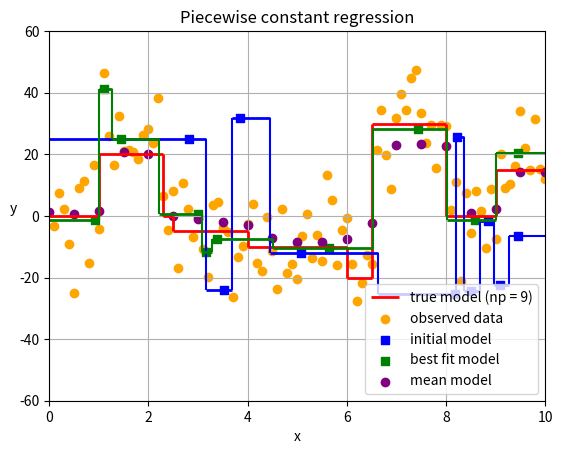
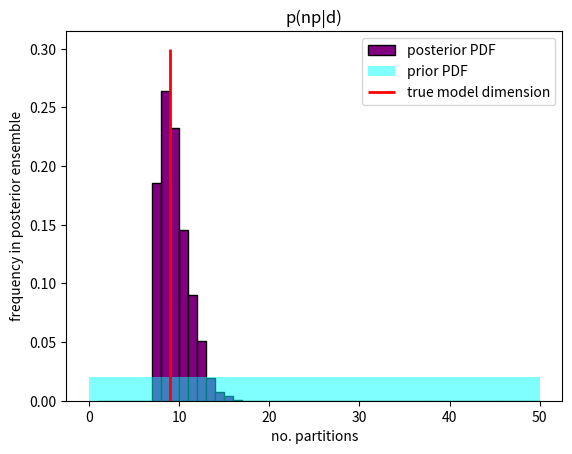

These charts were generated, in order, by the following Python code:
"""
This script recreates the piecewise constant regression example presented in "Transdimensional inference in the
geosciences" paper (Sambridge et al. 2013) using transdimensional inversion with a Voronoi nuclei parameterization.
Through a random initial prior model, observed data, and RJMCMC iterations, perturbations as moves, births and deaths of
Voronoi nuclei are proposed to explore the model space and converge to likely solutions in different dimensions.
At the end, it is possible to extract a smooth mean model that aims to fit the true model as fine as possible.
The y coordinate of model partitions is the parameter of interest in the Bayesian inversion. The model dimension k
concerns the number of model partitions, each being defined by a Voronoi nucleus.
"""

__author__ = "Julien Herrero"
__contact__ = "julien.herrero@univ-lorraine.fr"
__copyright__ = "RING Team"
__date__ = "2022-03-01"
__version__ = "1"

import sys
import math
import numpy as np
import matplotlib.pyplot as plt


class Model:
    """Store model unknowns (Voronoi nuclei number and coordinates) and parameterization
    Attributes:
        x (float list): x coordinate of each nucleus
        y (float list): y coordinate of each nucleus
        npa (int): number of partitions
        phi (float): misfit function which quantifies the agreement between simulated and observed data
        birth_param (tuple): store nucleus birth parameterization
        death_param (tuple): store nucleus death parameterization
        curr_perturbation (str): type of perturbation at the current iteration
    """

    def __init__(self):
        """Model class constructor
        """
        self.x = []
        self.y = []
        self.npa = int
        self.phi = float
        self.birth_param = tuple
        self.death_param = tuple
        self.curr_perturbation = str

    def build_initial_model(self, boundaries, y_dobs, npa_min, npa_max):
        """Build the initial model of the chain from a uniform prior distribution
        :param boundaries: x-y minimal and maximal coordinates in the field
        :param y_dobs: y coordinates of observed data used as y min-max coordinates
        :param npa_min: minimal possible number of partitions for the model
        :param npa_max: maximal possible number of partitions for the model
        :type boundaries: int numpy array(2,2)
        :type y_dobs: float list
        :type npa_min: int
        :type npa_max: int
        """
        self.npa = np.random.randint(npa_min, npa_max + 1)  # number of partitions
        x_min = boundaries[0][0]
        x_max = boundaries[1][0]
        for k in range(self.npa):
            self.x.append(np.random.uniform(x_min, x_max))  # x prior distribution
            self.y.append(np.random.uniform(min(y_dobs), max(y_dobs)))  # y prior distribution

    def build_proposed_model(self, current_model, boundaries):
        """Build a proposed model from the current model with a random perturbation (birth, death, and move)
        :param current_model: model used in the chain at the current iteration
        :param boundaries: x-y minimal and maximal coordinates in the field
        :type current_model: Model
        :type boundaries: int numpy array(2,2)
        """
        self.npa = current_model.npa
        perturb_type = np.random.random_sample()  # random number to choose the perturbation type to apply
        if perturb_type < 0.33:
            self.curr_perturbation = "move"
            self.move(current_model)
        elif 0.33 <= perturb_type <= 0.66:
            self.curr_perturbation = "birth"
            self.birth(current_model, boundaries)
        else:
            self.curr_perturbation = "death"
            self.death(current_model)

    def extract_mean_model(self, model_space):
        """Extract the mean model according to a chosen step along x-axis by calculating the y coordinate mean of all
        models stored in the model space for the given x coordinate. The y values are found with the closest Voronoi
        nucleus from the step
        Notes: it is possible to also extract the map error, by computing the y standard deviation
        :param model_space: space sampled of post burn-in models to approximate the posterior probability density
        :type model_space: numpy array(n_samples - burn-in) of Model objects
        """
        for x_step in (x * 0.5 for x in range(0, 21)):
            stacked_y = []  # partition y values of all models at a given spatial step of the grid
            for model in model_space:
                distance = np.empty(model.npa, dtype=float)
                for nucleus in range(model.npa - 1):
                    distance[nucleus] = abs(x_step - model.x[nucleus])
                index_min_dist = (np.where(distance == min(distance)))[0][0]
                stacked_y.append(model.y[index_min_dist])
            self.x.append(x_step)
            self.y.append(np.mean(stacked_y))

    def move(self, current_model):
        """Propose a random move of nuclei as a perturbation of the model
        :param current_model: model used in the chain at the current iteration
        :type current_model: Model
        """
        move_type = np.random.random_sample()  # random number to choice the move perturbation to apply
        if move_type < 0.33:  # move all nuclei (gaussian perturbation)
            for k in range(self.npa):
                self.x.append(np.random.normal(current_model.x[k], 0.3))
                self.y.append(np.random.normal(current_model.y[k], 5))
        elif 0.33 <= move_type <= 0.66:  # move one nucleus in x & y axes (gaussian perturbation)
            for k in range(self.npa):
                self.x.append(current_model.x[k])
                self.y.append(current_model.y[k])
            move_index = self.x.index(np.random.choice(self.x))  # index of the random point to move
            self.x[move_index] = np.random.normal(self.x[move_index], 0.5)
            self.y[move_index] = np.random.normal(self.y[move_index], 10)
        else:  # move one nucleus in x-axis (gaussian perturbation)
            for k in range(self.npa):
                self.x.append(current_model.x[k])
                self.y.append(current_model.y[k])
            move_index = self.x.index(np.random.choice(self.x))  # index of the random point to move
            self.x[move_index] = np.random.normal(self.x[move_index], 1)

    def full_rand_birth(self, current_model, boundaries):
        """Propose a full random nucleus birth from uniform prior distribution
        :param current_model: model used in the chain at the current iteration
        :param boundaries: x-y minimal and maximal coordinates in the field
        :type current_model: Model
        :type boundaries: int numpy array(2,2)
        """
        self.npa += 1  # increasing number of partitions
        for k in range(self.npa - 1):
            self.x.append(current_model.x[k])
            self.y.append(current_model.y[k])
        x_min = boundaries[0][0]
        x_max = boundaries[1][0]
        y_min = boundaries[0][1]
        y_max = boundaries[1][1]
        self.x.append(np.random.uniform(x_min, x_max))  # birth from x prior distribution
        self.y.append(np.random.uniform(y_min, y_max))  # birth from y prior distribution

    def full_rand_death(self, current_model):
        """Propose a full random nucleus death from uniform prior distribution
        :param current_model: model used in the chain at the current iteration
        :type current_model: Model
        """
        if self.npa > 1:  # the model dimension can not be less than 1
            self.npa -= 1  # decreasing number of partitions
            for k in range(self.npa + 1):
                self.x.append(current_model.x[k])
                self.y.append(current_model.y[k])
            death_index = self.x.index(np.random.choice(self.x))  # index of the random point to delete
            del self.x[death_index]  # death from x prior distribution
            del self.y[death_index]  # death from y prior distribution
        else:
            self.curr_perturbation = "nothing"
            print('npa = ', self.npa, 'so nothing is done')
            for k in range(self.npa):
                self.x.append(current_model.x[k])
                self.y.append(current_model.y[k])

    def birth(self, current_model, boundaries):
        """Propose a nucleus birth distributed from a gaussian density function
        :param current_model: model used in the chain at the current iteration
        :param boundaries: x-y minimal and maximal coordinates in the field
        :type current_model: Model
        :type boundaries: int numpy array(2,2)
        """
        self.npa += 1  # increasing number of partitions
        sigma2 = 10.  # standard deviation from Gaussian proposal probability density
        for k in range(self.npa - 1):
            self.x.append(current_model.x[k])
            self.y.append(current_model.y[k])
        x_min = boundaries[0][0]
        x_max = boundaries[1][0]
        self.x.append(np.random.uniform(x_min, x_max))  # x random birth
        distance = []
        for nucleus in range(self.npa - 1):
            distance.append(abs(self.x[self.npa - 1] - self.x[nucleus]))
        index_min_dist = distance.index(min(distance))
        vi = self.y[index_min_dist]  # current y value (from birth closest nucleus)
        self.y.append(np.random.normal(vi, sigma2))  # y birth from gaussian proposal probability
        vnp1 = self.y[self.npa - 1]  # new y parameter value
        self.birth_param = (vnp1, vi)

    def death(self, current_model):
        """Propose a nucleus death distributed from a gaussian density function
        :param current_model: model used in the chain at the current iteration
        :type current_model: Model
        """
        if self.npa > 1:  # the model dimension can not be less than 1
            self.npa -= 1  # decreasing number of partitions
            for k in range(self.npa + 1):
                self.x.append(current_model.x[k])
                self.y.append(current_model.y[k])
            death_index = self.x.index(np.random.choice(self.x))  # index of the random point to delete
            point_to_kill = self.x[death_index]  # value of the nucleus to be killed
            temp_x = []  # temp is only used to compute the index of the closest point from the killed nucleus
            for nucleus in range(len(self.x)):
                temp_x.append(self.x[nucleus])
            temp_x[death_index] = 100000
            del self.x[death_index]  # x random death
            distance = []
            for nucleus in range(len(self.y)):
                distance.append(abs(point_to_kill - temp_x[nucleus]))
            index_min_dist = distance.index(min(distance))
            vi = self.y[death_index]  # current y value which is about to be killed
            vj = self.y[index_min_dist]  # y value at the point in the new partition (from death closest nucleus)
            self.death_param = (vj, vi)
            del self.y[death_index]  # y death from a reverse gaussian proposal probability
        else:
            self.curr_perturbation = "nothing"
            for k in range(self.npa):
                self.x.append(current_model.x[k])
                self.y.append(current_model.y[k])

    def compute_prior(self, boundaries, y_dobs, npa_min, npa_max):
        """Check if current model is in prior model bounds (i.e., npa, x and y within bounds) and if not prior
        probability is set to 0, meaning that the model will be automatically rejected in a MCMC chain
        :param boundaries: x-y minimal and maximal coordinates in the field
        :param y_dobs: y coordinates of observed data used as y min-max coordinates
        :param npa_min: minimal possible number of partitions for the model
        :param npa_max: maximal possible number of partitions for the model
        :type boundaries: int numpy array(2,2)
        :type y_dobs: float list
        :type npa_min: int
        :type npa_max: int
        :return: int prior probability after checking if the model is within boundaries (0 or 1)
        """
        prior = 1
        if self.npa < npa_min or self.npa > npa_max:
            prior = 0
        else:
            x_min = boundaries[0][0]
            x_max = boundaries[1][0]
            for nucleus in range(len(self.x)):
                if self.x[nucleus] > x_max or self.x[nucleus] < x_min or \
                        self.y[nucleus] > max(y_dobs) or self.y[nucleus] < min(y_dobs):
                    prior = 0
        return prior

    def compute_likelihood(self, sigma, x_dobs):
        """Compute likelihood of the model from misfit function
        :param sigma: estimated (or known) standard deviation of the data noise (assumed uncorrelated)
        :param x_dobs: x coordinates of observed data
        :type sigma: float
        :type x_dobs: float list
        :return: float result of the likelihood probability
        """
        gaussian_term = 1.0 / pow(2.0 * math.pi * sigma, len(x_dobs) / 2)  # likelihood model equation first term
        return gaussian_term * (math.exp(-(1 / 2) * self.phi))

    def compute_phi(self, sigma, x_dobs, y_dobs):
        """Compute the function which quantifies the agreement between estimated and observed data,
        based on a simple least squares misfit
        :param sigma: estimated (or known) standard deviation of the data noise (assumed uncorrelated)
        :param x_dobs: x coordinates of observed data
        :param y_dobs: y coordinates of observed data
        :type sigma: float
        :type x_dobs: float list
        :type y_dobs: float list
        """
        self.phi = 0
        for j in range(len(x_dobs)):
            distance = []
            for nucleus in range(len(self.x)):
                distance.append(abs(x_dobs[j] - self.x[nucleus]))
            index_min_dist = distance.index(min(distance))  # index of distance with the closest model point
            self.phi += pow(y_dobs[j] - self.y[index_min_dist], 2) / pow(sigma, 2)

    def draw_lines(self, boundaries, color):
        """Draw model partitions (lines) from coordinates of Voronoi nuclei
        :param boundaries: x-y minimal and maximal coordinates in the field
        :param color: color of lines to be plotted
        :type boundaries: int numpy array(2,2)
        :type color: str
        """
        xy_coord = []  # list of tuples gathering x and y nucleus coordinates
        for nucleus in range(len(self.x)):
            xy_coord.append((self.x[nucleus], self.y[nucleus]))
        sorted_list = sorted(xy_coord, key=lambda xy_: xy_[0])  # sort x-y coordinates by x
        for nucleus in range(len(self.x)):
            self.x[nucleus] = sorted_list[nucleus][0]
            self.y[nucleus] = sorted_list[nucleus][1]
        x_min_line = boundaries[0][0]
        change_point = 0
        for k in range(1, len(self.x)):
            change_point = (self.x[k] + self.x[k - 1]) / 2
            plt.hlines(y=self.y[k - 1], xmin=x_min_line, xmax=change_point, linewidth=2, color=color)
            plt.vlines(x=change_point, ymin=self.y[k - 1], ymax=self.y[k], color=color)
            x_min_line = change_point
        x_max = boundaries[1][0]
        plt.hlines(y=self.y[len(self.y) - 1], xmin=change_point, xmax=x_max, color=color)


def compute_true_model():
    """Plot true model partitions"""
    plt.hlines(y=0, xmin=0, xmax=1, linewidth=2, color='r', label='true model (np = 9)')
    plt.vlines(x=1, ymin=0, ymax=20, linewidth=2, color='r')
    plt.hlines(y=20, xmin=1, xmax=2.3, linewidth=2, color='r')
    plt.vlines(x=2.3, ymin=0, ymax=20, linewidth=2, color='r')
    plt.hlines(y=0, xmin=2.3, xmax=2.5, linewidth=2, color='r')
    plt.vlines(x=2.5, ymin=-5, ymax=0, linewidth=2, color='r')
    plt.hlines(y=-5, xmin=2.5, xmax=4, linewidth=2, color='r')
    plt.vlines(x=4, ymin=-10, ymax=-5, linewidth=2, color='r')
    plt.hlines(y=-10, xmin=4, xmax=6, linewidth=2, color='r')
    plt.vlines(x=6, ymin=-20, ymax=-10, linewidth=2, color='r')
    plt.hlines(y=-20, xmin=6, xmax=6.5, linewidth=2, color='r')
    plt.vlines(x=6.5, ymin=-20, ymax=30, linewidth=2, color='r')
    plt.hlines(y=30, xmin=6.5, xmax=8, linewidth=2, color='r')
    plt.vlines(x=8, ymin=0, ymax=30, linewidth=2, color='r')
    plt.hlines(y=0, xmin=8, xmax=9, linewidth=2, color='r')
    plt.vlines(x=9, ymin=0, ymax=15, linewidth=2, color='r')
    plt.hlines(y=15, xmin=9, xmax=10, linewidth=2, color='r')


def create_noisy_points(sigma, x_dobs, y_dobs):
    """Create noisy points along x coordinate from the true model partitions
    :param sigma: estimated (or known) standard deviation of the data noise (assumed uncorrelated)
    :param x_dobs: x coordinates of observed data
    :param y_dobs: y coordinates of observed data
    :type sigma: float
    :type x_dobs: float list
    :type y_dobs: float list
    """
    sum_x = 0.0
    step = 0.1  # observed data sampling on x
    prev_i = 0
    true_x = np.array([10, 23, 25, 40, 60, 65, 80, 90, 100])
    true_y = np.array([0, 20, 0, -5, -10, -20, 30, 0, 15])
    for i in range(len(true_x)):
        for j in range(prev_i, true_x[i]):
            sum_x += step
            x_dobs.append(sum_x)
            s = np.random.normal(true_y[i], sigma)  # add gaussian noise on points
            y_dobs.append(s)
        prev_i = true_x[i]


def compute_acceptance(current_model, proposed_model, y_dobs):
    """Compute acceptance probability of the perturbed model given the current model
    :param current_model: model used in the chain at the current iteration
    :param proposed_model: model proposed in the chain at the current iteration
    :param y_dobs: y coordinates of observed data
    :type current_model: Model
    :type proposed_model: Model
    :type y_dobs: float list
    :return: float acceptance term computed with expression that depends on the type of perturbation
    applied on the proposed model
    """
    sigma2 = 10.  # standard deviation from Gaussian proposal probability density
    delta_v = max(y_dobs) - min(y_dobs)  # y uniform distribution
    if proposed_model.curr_perturbation == "move":
        return (current_model.phi - proposed_model.phi) / 2
    elif proposed_model.curr_perturbation == "birth":
        vnp1 = proposed_model.birth_param[0]
        vi = proposed_model.birth_param[1]
        return math.log(sigma2 * math.sqrt(2 * math.pi) / delta_v) + (
                (pow(vnp1 - vi, 2) / (2 * pow(sigma2, 2))) - ((proposed_model.phi - current_model.phi) / 2))
    elif proposed_model.curr_perturbation == "death":
        vj = proposed_model.death_param[0]
        vi = proposed_model.death_param[1]
        return math.log(delta_v / (sigma2 * math.sqrt(2 * math.pi))) + (
                -(pow(vj - vi, 2) / (2 * pow(sigma2, 2))) - ((proposed_model.phi - current_model.phi) / 2))
    else:
        return 0


def extract_best_fit_model(model_space, sigma, x_dobs):
    """Find and extract best fit model over the model space sampling
    :param model_space: space sampled of post burn-in models to approximate the posterior probability density
    :param sigma: estimated (or known) standard deviation of the data noise (assumed uncorrelated)
    :param x_dobs: x coordinates of observed data
    :type model_space: numpy array(n_samples - burn-in) of Model objects
    :type sigma: float
    :type x_dobs: float list
    :return: max likelihood model from model_space array
    """
    model_likelihood = np.empty(len(model_space), dtype=float)
    for model_index, model in enumerate(model_space):
        model_likelihood[model_index] = model.compute_likelihood(sigma, x_dobs)
    max_likelihood_model_index = (np.where(model_likelihood == max(model_likelihood)))[0][0]
    max_likelihood_model = model_space[max_likelihood_model_index]
    return max_likelihood_model


def compute_npa_numbers(model_space):
    """Store each model number of partitions to be able to visualize the posterior probability density
     of model dimensions P(np|d)
    :param model_space: space sampled of post burn-in models to approximate the posterior probability density
    :type model_space: numpy array(n_samples - burn-in) of Model objects
    :return: int array storing each model dimension (number of partitions)
    """
    npa_number = np.empty(len(model_space), dtype=int)
    for model_index, model in enumerate(model_space):
        npa_number[model_index] = model.npa
    print("\nmodel space npa mean", np.mean(npa_number))
    print("model space npa standard deviation", np.std(npa_number))
    return npa_number


def plot_result(boundaries):
    """Plot result of the transdimensional inversion
    :param boundaries: x-y minimal and maximal coordinates in the field
    :type boundaries: int numpy array(2,2)
    """
    x_min = boundaries[0][0]
    x_max = boundaries[1][0]
    y_min = boundaries[0][1]
    y_max = boundaries[1][1]
    plt.xlim([x_min, x_max])
    plt.ylim([y_min, y_max])
    plt.xlabel('x')
    plt.ylabel('y', rotation=0)
    plt.legend(loc='lower right')
    plt.title('Piecewise constant regression')
    plt.grid()


def main():
    np.random.seed(6)

    # Create observed data from the solution
    compute_true_model()
    x_dobs = []  # x coordinates of observed data
    y_dobs = []  # y coordinates of observed data
    sigma = 10.  # standard deviation
    create_noisy_points(sigma, x_dobs, y_dobs)

    # Field boundaries
    x_min = 0
    x_max = 10
    y_min = -60
    y_max = 60
    boundaries = np.array(([x_min, y_min], [x_max, y_max]))

    # Build initial model
    npa_min = 1  # min number of partitions
    npa_max = 50  # max number of partitions
    assert npa_min > 0, 'The partition number must be greater than 0'
    initial_model = Model()
    initial_model.build_initial_model(boundaries, y_dobs, npa_min, npa_max)
    print("initial model:\nx =", initial_model.x, "\ny =", initial_model.y, "\nnumber of partitions =",
          initial_model.npa)
    initial_model.draw_lines(boundaries, 'b')
    initial_model.compute_phi(sigma, x_dobs, y_dobs)  # initial model misfit

    # Set RJMCMC variables
    current_model = initial_model
    burn_in = 10000  # length of the burn-in period
    n_samples = 50000  # total number of samples
    accepted_models = 0  # number of accepted models
    rejected_models = 0  # number of rejected models
    model_space = np.empty(n_samples - burn_in, dtype=Model)

    for sample in range(n_samples):  # RJMCMC iterations
        # Build proposed model with a perturbation from current model
        proposed_model = Model()
        proposed_model.build_proposed_model(current_model, boundaries)

        # Compute prior of the proposed model (i.e. check if npa, x and y within bounds)
        prior = proposed_model.compute_prior(boundaries, y_dobs, npa_min, npa_max)
        if prior == 0:  # if out of bounds reject the proposition
            rejected_models += 1
            if sample >= burn_in:  # store current model in the chain if burn-in period has passed
                model_space[sample - burn_in] = current_model

        else:
            # Compute acceptance term and accept or reject it
            proposed_model.compute_phi(sigma, x_dobs, y_dobs)  # proposed model misfit
            u = np.random.random_sample()
            log_u = math.log(u)
            alpha = compute_acceptance(current_model, proposed_model, y_dobs)
            if alpha >= log_u:  # if accepted
                current_model = proposed_model
                accepted_models += 1
            else:  # if rejected
                rejected_models += 1

            # Collect models in the chain if burn-in period has passed
            if sample >= burn_in:
                model_space[sample - burn_in] = current_model

    print("\naccepted models", accepted_models)
    print("rejected models", rejected_models)
    acceptance_rate = 100 * accepted_models / n_samples
    print("acceptance rate", acceptance_rate)

    # Compute model number of partitions and extract best fit model
    npa_number = compute_npa_numbers(model_space)
    max_likelihood_model = extract_best_fit_model(model_space, sigma, x_dobs)
    max_likelihood_model.draw_lines(boundaries, 'green')

    # Take the mean model from model space
    mean_model = Model()
    mean_model.extract_mean_model(model_space)

    # Figure plot

    # Model curves and points
    plt.scatter(x_dobs, y_dobs, c='orange', label='observed data')
    plt.scatter(initial_model.x, initial_model.y, c='blue', marker='s', label='initial model')
    plt.scatter(max_likelihood_model.x, max_likelihood_model.y, c='green', marker='s', label='best fit model')
    plt.scatter(mean_model.x, mean_model.y, c='purple', marker='o', label='mean model')
    plot_result(boundaries)

    # Histograms of prior and posterior probabilities of model dimensions
    plt.figure(2)
    plt.hist(npa_number, range=(npa_min, npa_max), density=True, color='purple',
             edgecolor='black', bins=(npa_max - npa_min), label='posterior PDF')
    plt.hist(npa_max, range=(0, npa_max), density=True, color='cyan', bins=1, alpha=0.5,
             label='prior PDF')
    plt.vlines(x=9, ymin=0, ymax=0.3, linewidth=2, color='r', label='true model dimension')
    plt.xlabel('no. partitions')
    plt.ylabel('frequency in posterior ensemble')
    plt.legend(loc='upper right')
    plt.title('p(np|d)')
    plt.show()


if __name__ == '__main__':
    sys.exit(main())
